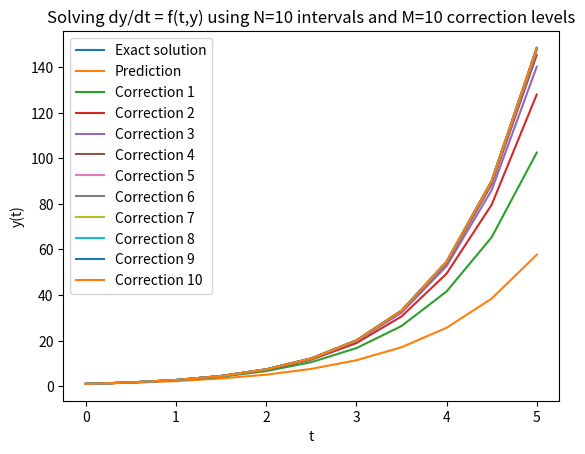
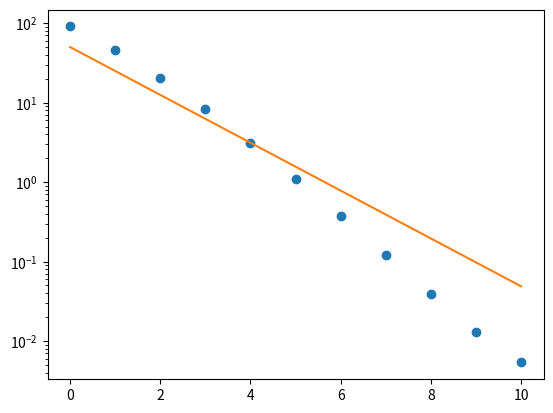

Recreate these plots in Python, in order. (Note: this script raises an exception after producing the figures.)
# Solve the ODE dy/dt = f(t,y) using the deferred correction method
# Use the Euler method for both the prediction step and correction step

import numpy as np
import matplotlib
import matplotlib.pyplot as plt

# Right hand side
def f(t,y):
	return y

# Endpoints of interval
a = 0
b = 5

# Initial condition y(a) = alpha
alpha = 1

# Number of intervals
N = 10

delta_t = (b-a)/N

# Number of correction steps (N must be divisible by M)
M = 10
p = M+1 # order of method
if N % M != 0:
	raise "Required that N is divisible by M"
J = int(N/M)

# Known solution
def y(t):
	return alpha*np.exp(t-a)

t_list = a+delta_t*np.array(range(N+1))
y_list = y(t_list)

# Precalculate quadrature weights
S = np.zeros((M,M+1))
for i in range(M+1): # from 0 to M
	rootlist = []
	for k in range(M+1): # from 0 to M
		if k!=i:
			rootlist = np.append(rootlist,[k]) # k = 0 to M, k != i
	l_i = np.poly1d(rootlist,True)/np.prod(i-rootlist) # this is the Lagrange polynomial l_i(x)
	L_i = np.polyint(l_i) # find the indefinite integral
	for m in range(M): # from 0 to M-1
		S[m,i] = L_i(m+1) - L_i(m)

eta = np.zeros((J,M+1,M+1))
# Loop over each group of intervals I_j
for j in range(J):
	# Prediction loop
	if j==0:
		eta[j,0,0] = alpha # Use the given initial condition
	else:
		eta[j,0,0] = eta[j-1,M,M] # Use the previously computed accurate solution
	for m in range(M):
		t_jm = a+(j*M+m)*delta_t
		eta[j,m+1,0] = eta[j,m,0] + delta_t*f(t_jm,eta[j,m,0]) # Euler method
	# Correction loops
	for l in range(1,M+1):
		eta[j,0,l] = eta[j,0,l-1]
		for m in range(M):
			f_integral = 0
			for i in range(M+1):
				t_ji = a+(j*M+i)*delta_t
				f_integral = f_integral + delta_t*S[m,i]*f(t_ji,eta[j,i,l-1])
			eta[j,m+1,l] = eta[j,m,l] + delta_t*(f(t_jm,eta[j,m,l]) - f(t_jm,eta[j,m,l-1])) + f_integral

eta_lists = np.zeros((M+1,N+1))
eta_lists[:,0] = alpha
for j in range(J):
	for m in range(1,M+1):
		eta_lists[:,j*M+m] = eta[j,m,:]
#print(eta_lists)

errors = np.zeros(M+1)
for l in range(M+1):
	error_list = np.absolute(y_list - eta_lists[l,:])
	errors[l] = max(error_list)

plt.figure(1)
plt.plot(t_list,y_list,label='Exact solution')
plt.plot(t_list,eta_lists[0,:],label='Prediction')
for l in range(1,M+1):
	plt.plot(t_list,eta_lists[l,:],label='Correction '+str(l))
ax = plt.gca()
ax.set_xlabel('t')
ax.set_ylabel('y(t)')
ax.set_title('Solving dy/dt = f(t,y) using N=' + str(N) + ' intervals and M=' + str(M) + ' correction levels')
plt.legend()

plt.figure(2)
plt.plot(np.array(range(M+1)), errors, 'o')
plt.yscale('log')
plt.plot(np.array(range(M+1)), 100*0.5**(np.array(range(M+1))+1))
plt.plot(np.array(range(M)), errors[0:-2]/errors[1:-1])
ax = plt.gca()
ax.set_xlabel('Number of corrections M')
ax.set_ylabel('Max error in solution')
ax.set_title('Solving dy/dt = f(t,y) using N=' + str(N) + ' intervals')

plt.show()